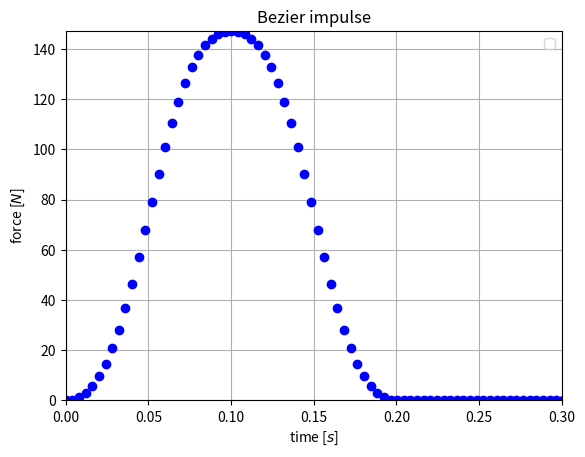

This figure's Python source: (Note: this script raises an exception after producing the figure.)
# -*- coding: utf-8 -*-
"""
Created on Wed May  4 11:19:27 2022

[redacted]
"""

# Resources
# https://pomax.github.io/bezierinfo/
# https://bezier.readthedocs.io/en/stable/python/reference/bezier.curve.html



import matplotlib.pyplot as plt
import numpy as np
np.set_printoptions(threshold=np.inf, precision = 5, linewidth = 10000, suppress = True)
# Pascal triangle
lut = [      [1],           # n=0
            [1,1],          # n=1
           [1,2,1],         # n=2
          [1,3,3,1],        # n=3
         [1,4,6,4,1],       # n=4
        [1,5,10,10,5,1],    # n=5
       [1,6,15,20,15,6,1]]  # n=6

#def binomial(n,k):
#    while(n >= lut.length):
#        s = lut.length
#        nextRow[0] = 1
#    for (i=1, prev=s-1; i<s; i++):
#        nextRow[i] = lut[prev][i-1] + lut[prev][i]
#    nextRow[s] = 1
#    lut.append(nextRow)
#return lut[n][k]
#
## n order bezier
#def Bezier(n,t,w[]):
#    sum = 0
#    for(k=0; k<=n; k++):
#        sum += w[k] * binomial(n,k) * (1-t)^(n-k) * t^(k)
#    return sum

# 2 order bezier
def Bezier2(t, weights):
    t2 = t * t
    mt = 1-t
    mt2 = mt * mt

    return weights[0]*mt2 + weights[1]*2*mt*t + weights[2]*t2

def Bezier3(t, weights):
    t2 = t * t
    t3 = t2 * t
    mt = 1-t
    mt2 = mt * mt
    mt3 = mt2 * mt
    
    return weights[0]*mt3 + 3*weights[1]*mt2*t + 3*weights[2]*mt*t2 + weights[3]*t3


def RationalBezier3(t, w ,r):
    # the ratio value gives an idea of how strong each control point influences the curve higher the ratio the closer the curve to that point
    t2 = t * t
    t3 = t2 * t
    mt = 1-t
    mt2 = mt * mt
    mt3 = mt2 * mt
    f = [    r[0] * mt3,
        3 * r[1] * mt2 * t,
        3 * r[2] * mt * t2,
        r[3] * t3  ]
  
    basis = f[0] + f[1] + f[2] + f[3]
    return (f[0] * w[0] + f[1] * w[1] + f[2] * w[2] + f[3] * w[3])/basis

    
m = 5 #kg
N = 500
T_f = 2.
T_thrust = 0.2
time = np.linspace(0, T_f, N)
dt = T_f/N
max_force = m*9.81 * 3 

# bezier params
up_bezier_control_points = [0., 0,  1., 1.]
down_bezier_control_points = [1.,1.,  0., 0.]
bezier_cp_influence = [1., 0.4,  0.4, 1.] # relative influence of cp

force = []
    

t = 0.
# first half
while t<(T_thrust/2.):
    #time needs to be normalized bw 0 and 1
    t_norm = t/(T_thrust/2.)   
    force.append( max_force * RationalBezier3(t_norm, up_bezier_control_points, bezier_cp_influence))
    t+=dt
    
t = 0.
# second half
while t<(T_thrust/2.):
    #normalize bw 0 and 1
    t_norm = t/(T_thrust/2.)      
    force.append( max_force * RationalBezier3(t_norm, down_bezier_control_points, bezier_cp_influence))
    t+=dt
# pad with  zeros till the end
for i in range( int((T_f - T_thrust)/dt) ):
    force.append( 0.)

fig = plt.figure()
plt.plot(time, force, "ob")
plt.xlim(0, T_thrust + 0.1)
plt.ylim(0, max_force)
plt.title("Bezier impulse")
plt.xlabel("time [$s$]")
plt.ylabel("force [$N$]")
plt.grid()
plt.legend()
plt.savefig('../figs/bezier.png')
plt.show()



# [redacted]

N = 1000
T_thrust = 0.2
time = np.linspace(0, T_thrust, N)
dt = T_thrust/N


# bezier params for a 3rd order bezier
bezier_control_pointsX = [0., 0.0, 1,  10.5]
bezier_control_pointsY = [0.,  0.0, 1,  10.5]
bezier_control_pointsZ = [0.,  0.0, 1,   10.5]

# bezier derivativre params, hte derivative is a n-1th curve with weights w0', .. wn-1' = n*(wi+1 - wi)
order_bezier = 3
bezier_control_pointsX_der = [0]*3
bezier_control_pointsY_der = [0]*3
bezier_control_pointsZ_der = [0]*3
bezier_control_pointsX_der[0] = order_bezier*(bezier_control_pointsX[1] - bezier_control_pointsX[0])
bezier_control_pointsX_der[1] = order_bezier*(bezier_control_pointsX[2] - bezier_control_pointsX[1])
bezier_control_pointsX_der[2] = order_bezier*(bezier_control_pointsX[3] - bezier_control_pointsX[2])

bezier_control_pointsY_der[0] = order_bezier*(bezier_control_pointsY[1] - bezier_control_pointsY[0])
bezier_control_pointsY_der[1] = order_bezier*(bezier_control_pointsX[2] - bezier_control_pointsY[1])
bezier_control_pointsY_der[2] = order_bezier*(bezier_control_pointsY[3] - bezier_control_pointsY[2])

bezier_control_pointsZ_der[0] = order_bezier*(bezier_control_pointsZ[1] - bezier_control_pointsZ[0])
bezier_control_pointsZ_der[1] = order_bezier*(bezier_control_pointsZ[2] - bezier_control_pointsZ[1])
bezier_control_pointsZ_der[2] = order_bezier*(bezier_control_pointsZ[3] - bezier_control_pointsZ[2])

    
bezier_control_pointsX_2der = [0]*2
bezier_control_pointsY_2der = [0]*2
bezier_control_pointsZ_2der = [0]*2

bezier_control_pointsX_2der[0] = 2*(bezier_control_pointsX_der[1] - bezier_control_pointsX_der[0])
bezier_control_pointsX_2der[1] = 2*(bezier_control_pointsX_der[2] - bezier_control_pointsX_der[1])

bezier_control_pointsY_2der[0] = 2*(bezier_control_pointsY_der[1] - bezier_control_pointsY_der[0])
bezier_control_pointsY_2der[1] = 2*(bezier_control_pointsY_der[2] - bezier_control_pointsY_der[1])

bezier_control_pointsZ_2der[0] = 2*(bezier_control_pointsZ_der[1] - bezier_control_pointsZ_der[0])
bezier_control_pointsZ_2der[1] = 2*(bezier_control_pointsZ_der[2] - bezier_control_pointsZ_der[1])


pos =  np.empty((3,N))
posd =  np.empty((3,N))
posdd =  np.empty((3,N))
posd_bezier =  np.empty((3,N))
posdd_bezier =  np.empty((3,N))

com0 = np.array([0,0,1.])
comf = np.array([0.1,0,1.1])
pos_old = np.zeros((3))
posd_old = np.zeros((3))  

t = 0.
i = 0
# first half
while t<(T_thrust):
    #time needs to be normalized bw 0 and 1
    t_norm = t/(T_thrust)
    pos[:,i] = np.array([  Bezier3(t_norm, bezier_control_pointsX), Bezier3(t_norm, bezier_control_pointsY), Bezier3(t_norm, bezier_control_pointsZ)])
    posd[:,i] = (pos[:,i] - pos_old)/dt
    posdd[:,i] = (posd[:,i] - posd_old)/dt
    pos_old = pos[:,i]
    posd_old = posd[:,i]
    # Note you need to scale the derivative of the bezier if you are using a different time frame than 0 and 1 xdot = dP/dt = dP/dt' * dt'/dt where dt' in [0 ,1] dt in [ 0, Tthust] 
    posd_bezier[:,i] = 1/T_thrust* np.array([  Bezier2(t_norm, bezier_control_pointsX_der), Bezier2(t_norm, bezier_control_pointsY_der), Bezier2(t_norm, bezier_control_pointsZ_der)])
    posdd_bezier[:,i] =  1/(T_thrust*T_thrust) * ( bezier_control_pointsZ_2der[0] *(1-t_norm) + bezier_control_pointsZ_2der[1]*t_norm)
    t+=dt
    i+=1
    

fig = plt.figure()
plt.subplot(3,1,1)
plt.title("trhusting traj")
plt.xlim(0, T_thrust)
plt.xlabel("time [$s$]")
plt.ylabel("posx ")
plt.plot(time, pos[0,:], "ob")
plt.grid()

plt.subplot(3,1,2)
plt.xlim(0, T_thrust)
plt.xlabel("time [$s$]")
plt.ylabel("posy ")
plt.plot(time, pos[1,:], "ob")
plt.grid()

plt.subplot(3,1,3)
plt.xlim(0, T_thrust)
plt.xlabel("time [$s$]")
plt.ylabel("posz")
plt.plot(time, pos[2,:], "ob")
plt.grid()
plt.show()

fig = plt.figure()
plt.subplot(3,1,1)
plt.title("trhusting traj der")
plt.xlim(0, T_thrust)
plt.xlabel("time [$s$]")
plt.ylabel("posdx ")
plt.plot(time, posd[0,:], "ob")
plt.plot(time, posd_bezier[0,:], "or")
plt.grid()

plt.subplot(3,1,2)
plt.xlim(0, T_thrust)
plt.xlabel("time [$s$]")
plt.ylabel("posdy ")
plt.plot(time, posd[1,:], "ob")
plt.plot(time, posd_bezier[1,:], "or")
plt.grid()

plt.subplot(3,1,3)
plt.xlim(0, T_thrust)
plt.xlabel("time [$s$]")
plt.ylabel("posdz")
plt.plot(time, posd[2,:], "ob")
plt.plot(time, posd_bezier[2,:], "or")
plt.grid()
plt.show()

fig = plt.figure()
plt.subplot(3,1,1)
plt.title("trhusting traj der")
plt.xlim(0, T_thrust)
plt.xlabel("time [$s$]")
plt.ylabel("posdx ")
plt.plot(time, posdd[0,:], "ob")
plt.plot(time, posdd_bezier[0,:], "or")
plt.grid()

plt.subplot(3,1,2)
plt.xlim(0, T_thrust)
plt.xlabel("time [$s$]")
plt.ylabel("posdy ")
plt.plot(time, posdd[1,:], "ob")
plt.plot(time, posdd_bezier[1,:], "or")
plt.grid()

plt.subplot(3,1,3)
plt.xlim(0, T_thrust)
plt.xlabel("time [$s$]")
plt.ylabel("posdz")
plt.plot(time, posdd[2,:], "ob")
plt.plot(time, posdd_bezier[2,:], "or")
plt.grid()

plt.show()